Dataset: datera-v2 (GitHub, AffrizaWildanFauzan/datera-v2). Classes: Albizia saponaria, Dendrobium leonis, Dracaena trifasciata, Echinodorus radican, Gymnocalycium, Hopea bilitonensis, Impatiens walleriana, Lagerstroemia speciosa, Ixora acuminata, Monstera adansonii, Nepenthes sumatrana, Alocasia Black Velvet, Nepenthes reinwardtiana, Ochna kirkii, Philodendron Lemon, Portulaca sp, Quassia amara, Reutealis trisperma, Rosa sp, Russelia equisetiformis, Syzygium myrtifolium, Tabernaemontana corymbosa, Anacampseros rufescens Sunrise, 3 apocynacaea, Areca catechu, Catharanthus roseus, Ceiba pentandra, Cuphea hyssopifolia, Cymbidium bicolor, Dendrobium Uthai White.

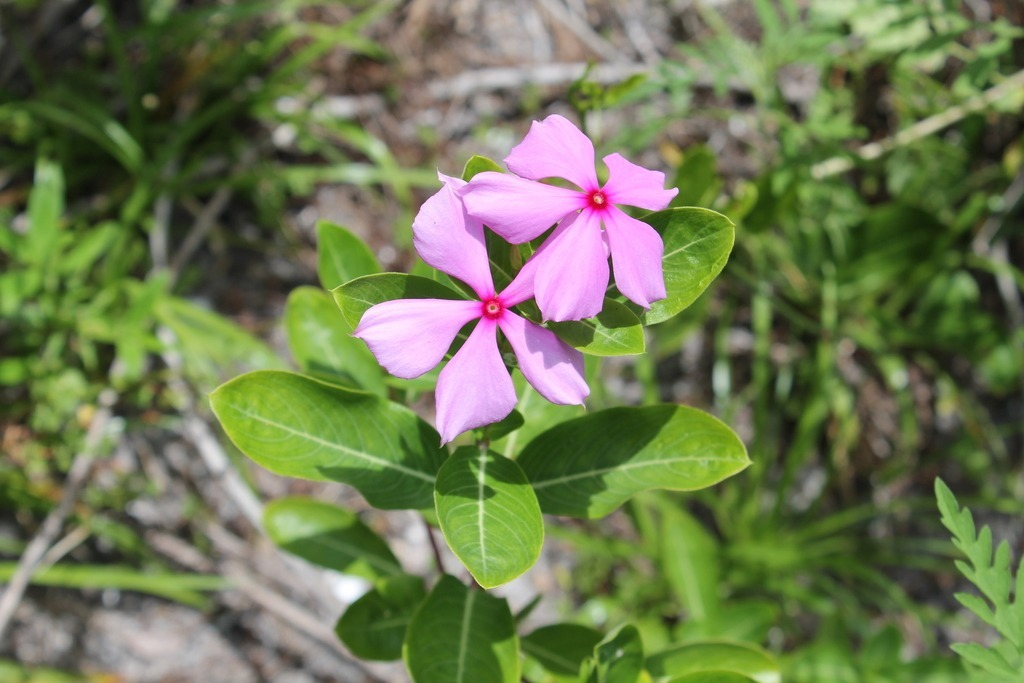
Label: Catharanthus roseus

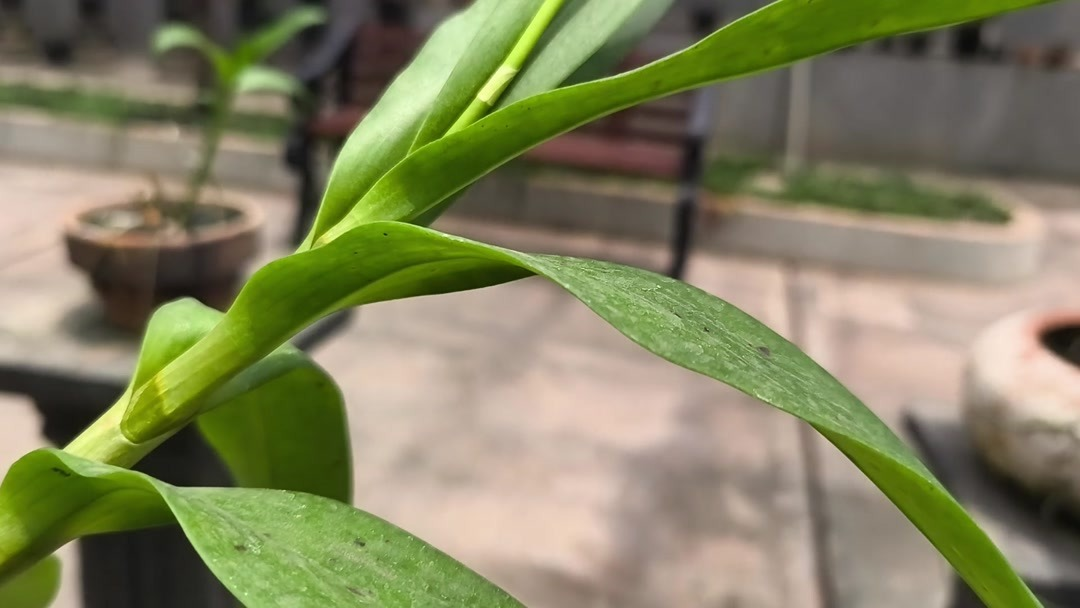
Label: Dendrobium Uthai White

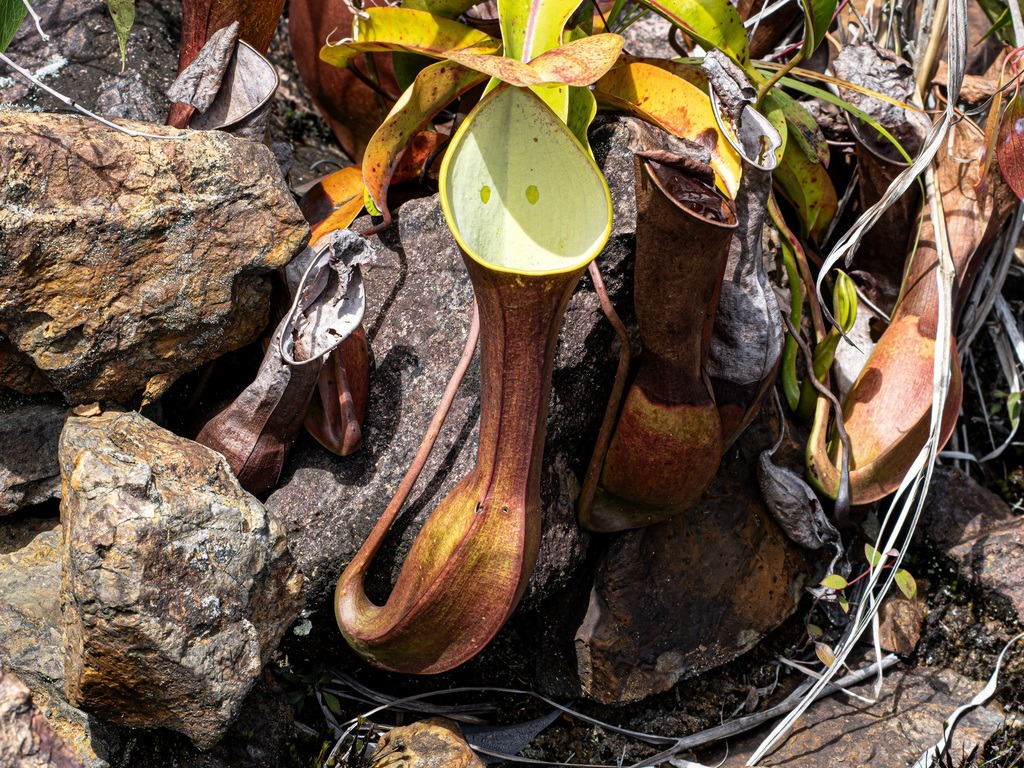
Label: Nepenthes reinwardtiana

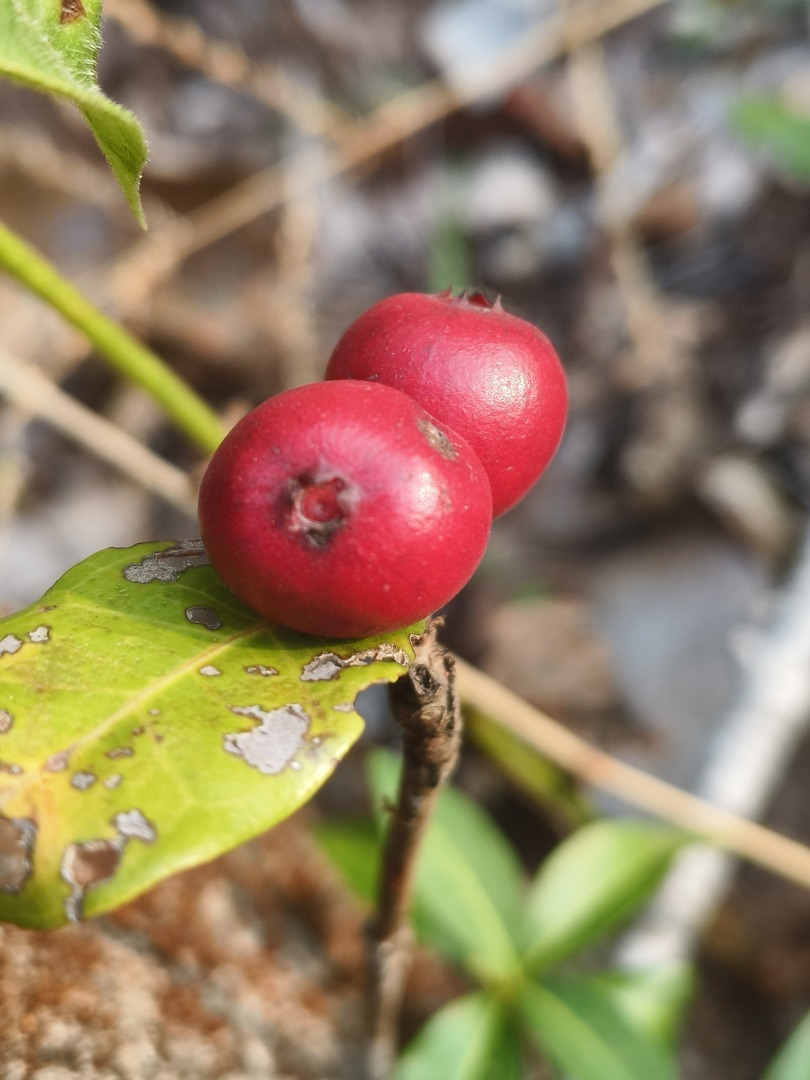
Label: Ixora acuminata

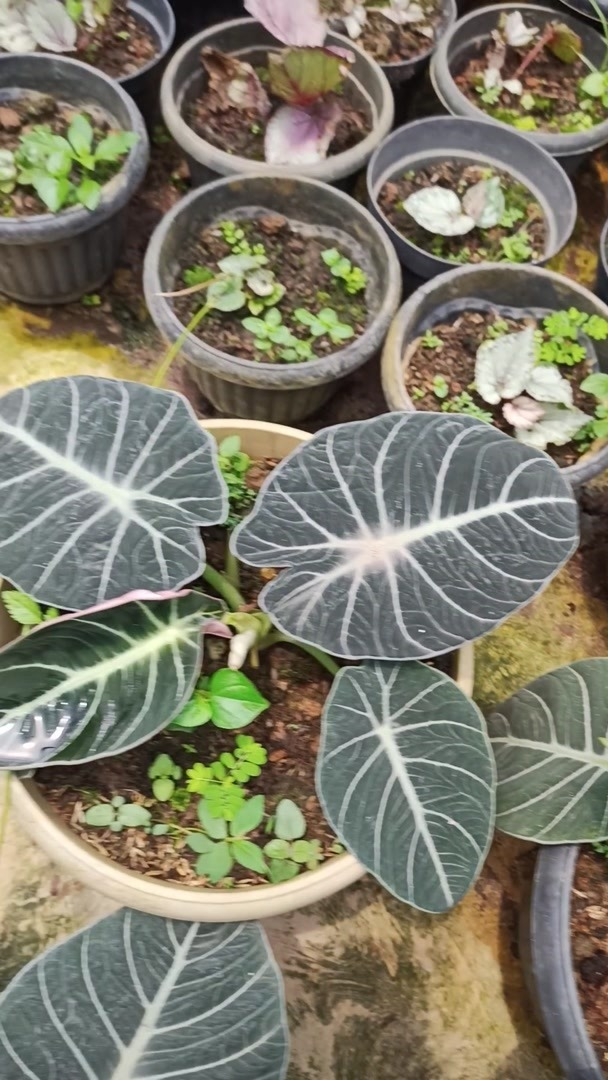
Label: Alocasia Black Velvet

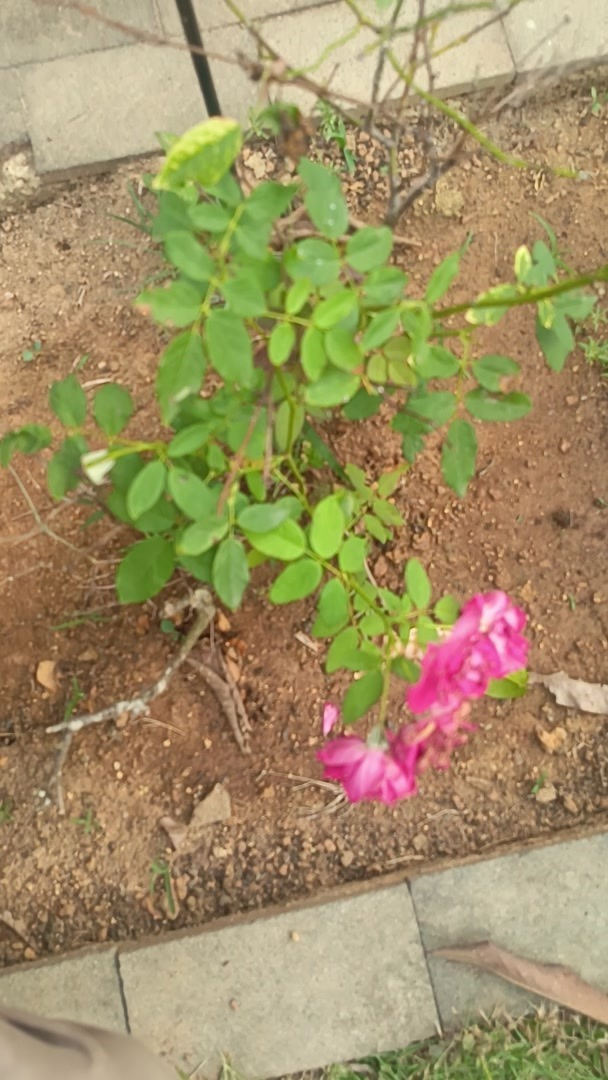
Label: Rosa sp
